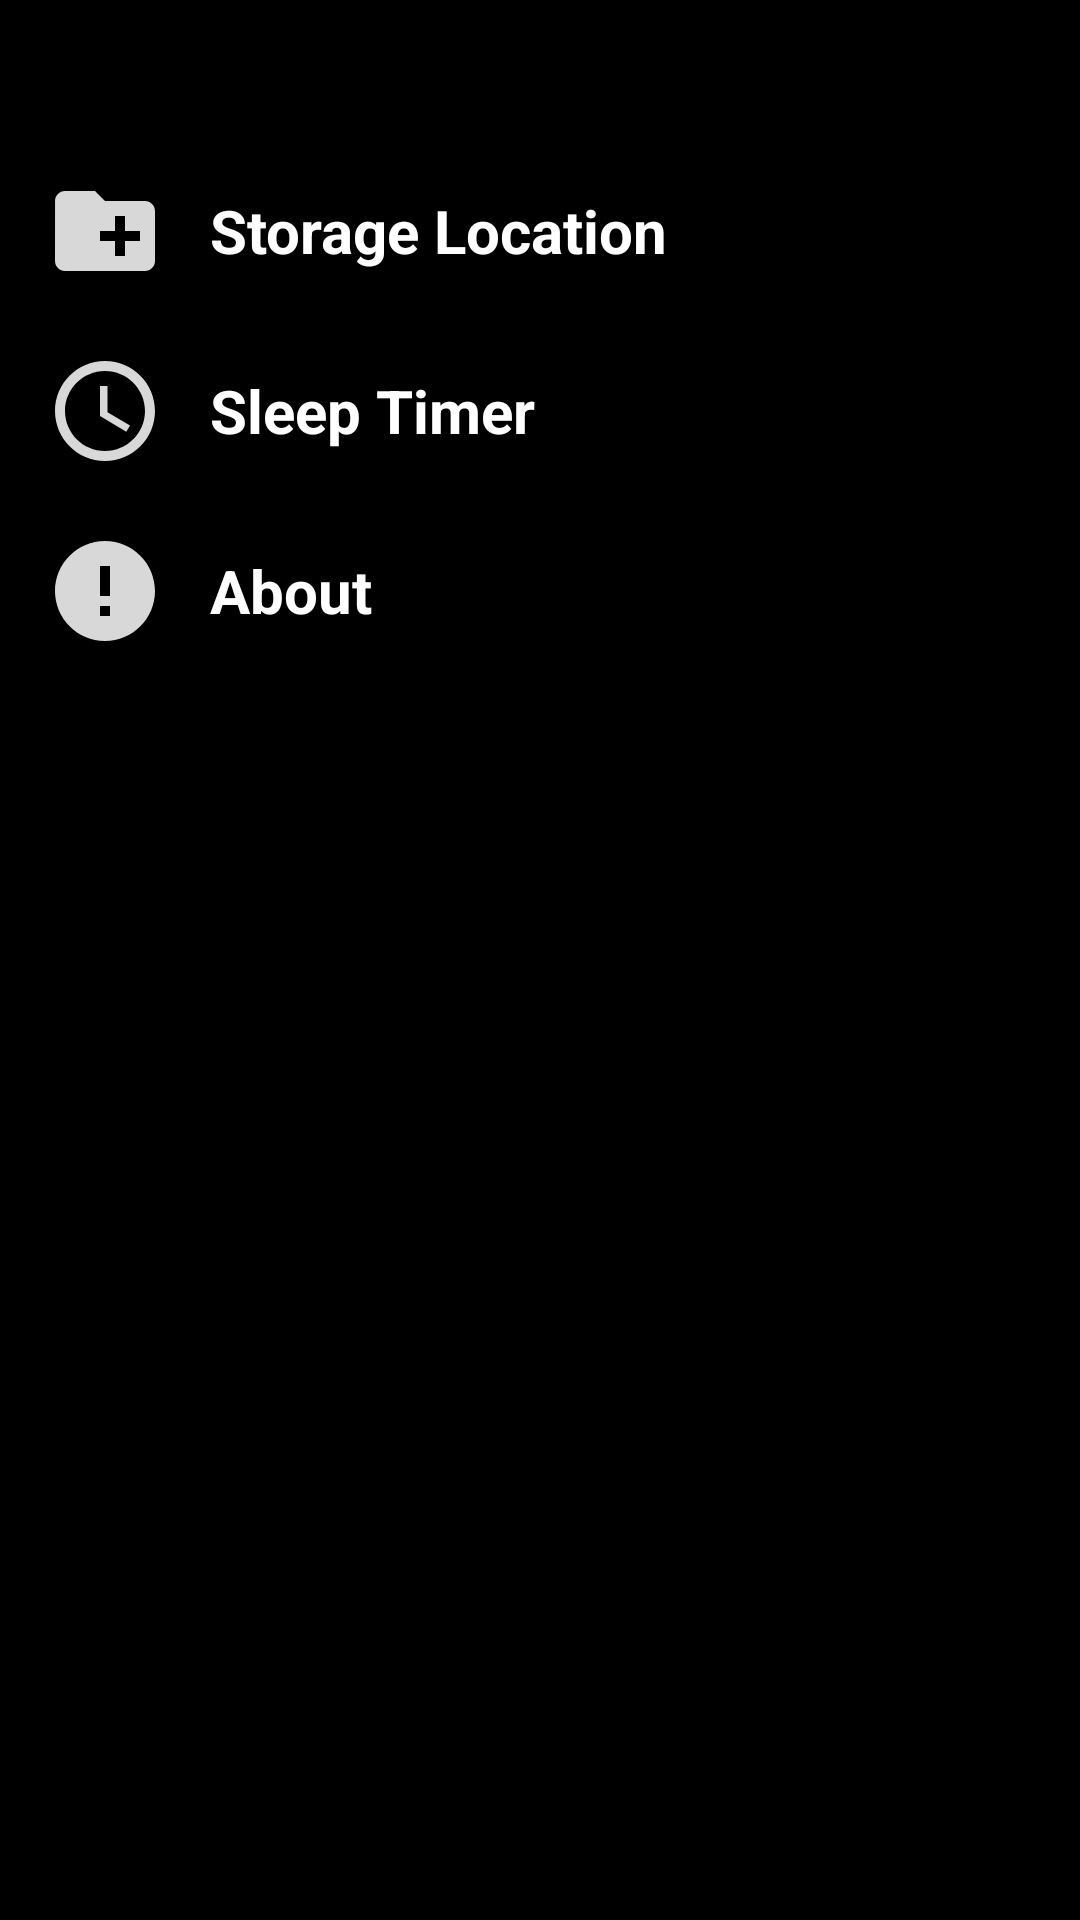

Here is an Android app screen rendered from its layout file. Give the layout XML and the strings, colors and styles it references.
<!-- AndroidManifest.xml: application theme Theme.Design.NoActionBar -->
<!-- res/layout/settingsscreen.xml -->
<?xml version="1.0" encoding="utf-8"?>
<androidx.constraintlayout.widget.ConstraintLayout xmlns:android="http://schemas.android.com/apk/res/android"
    xmlns:app="http://schemas.android.com/apk/res-auto"
    xmlns:tools="http://schemas.android.com/tools"
    android:theme="@style/Theme.AppCompat.NoActionBar"
    android:layout_width="match_parent"
    android:layout_height="match_parent"
    android:background="#000000">

    <androidx.appcompat.widget.Toolbar
        android:id="@+id/settingsToolbar"
        android:layout_width="match_parent"
        android:layout_height="50dp"
        app:layout_constraintBottom_toTopOf="@+id/linearLayout"
        app:layout_constraintEnd_toEndOf="parent"
        android:textAlignment="center"
        app:layout_constraintStart_toStartOf="parent"
        app:layout_constraintTop_toTopOf="parent"/>

    <androidx.appcompat.widget.LinearLayoutCompat
        android:id="@+id/linearLayout"
        android:layout_width="match_parent"
        android:layout_height="556dp"
        android:layout_marginTop="10dp"
        android:isScrollContainer="true"
        android:orientation="vertical"
        app:layout_constraintBottom_toBottomOf="parent"
        app:layout_constraintEnd_toEndOf="parent"
        app:layout_constraintStart_toStartOf="parent"
        app:layout_constraintTop_toBottomOf="@+id/settingsToolbar"
        app:layout_constraintTop_toTopOf="parent">

        <RelativeLayout
            android:layout_width="match_parent"
            android:layout_height="60dp">

            <ImageView
                android:id="@+id/set_storage_loc"
                android:layout_width="40dp"
                android:layout_height="40dp"
                android:background="@drawable/ic_set_storage_path_24"
                android:layout_alignParentStart="true"
                android:layout_centerVertical="true"
                android:layout_marginStart="15dp"/>

            <TextView
                android:layout_width="wrap_content"
                android:layout_height="wrap_content"
                android:text="Storage Location"
                android:textColor="#ffffff"
                android:layout_centerVertical="true"
                android:layout_alignParentStart="true"
                android:layout_marginStart="70dp"
                android:textStyle="bold"
                android:textSize="20sp"/>

        </RelativeLayout>

        <RelativeLayout
            android:layout_width="match_parent"
            android:layout_height="60dp">

            <ImageView
                android:id="@+id/sleep_timer"
                android:layout_width="40dp"
                android:layout_height="40dp"
                android:background="@drawable/ic_sleep_timer_24"
                android:layout_alignParentStart="true"
                android:layout_centerVertical="true"
                android:layout_marginStart="15dp"/>

            <TextView
                android:layout_width="wrap_content"
                android:layout_height="wrap_content"
                android:text="Sleep Timer"
                android:textColor="#ffffff"
                android:layout_centerVertical="true"
                android:layout_alignParentStart="true"
                android:layout_marginStart="70dp"
                android:textStyle="bold"
                android:textSize="20sp"/>

        </RelativeLayout>

        <RelativeLayout
            android:layout_width="match_parent"
            android:layout_height="60dp">

            <ImageView
                android:id="@+id/about_icon"
                android:layout_width="40dp"
                android:layout_height="40dp"
                android:background="@drawable/ic_about_24"
                android:layout_alignParentStart="true"
                android:layout_centerVertical="true"
                android:layout_marginStart="15dp"/>

            <TextView
                android:layout_width="wrap_content"
                android:layout_height="wrap_content"
                android:text="About"
                android:textColor="#ffffff"
                android:layout_centerVertical="true"
                android:layout_alignParentStart="true"
                android:layout_marginStart="70dp"
                android:textStyle="bold"
                android:textSize="20sp"/>

        </RelativeLayout>

    </androidx.appcompat.widget.LinearLayoutCompat>

</androidx.constraintlayout.widget.ConstraintLayout>
<!-- resources referenced by this layout -->
<resources>
  <!-- drawable ic_about_24 (drawable) -->
  <vector android:alpha="0.85"
      android:height="24dp"
      android:tint="#FFFFFF"
      android:viewportHeight="24"
      android:viewportWidth="24"
      android:width="24dp"
      xmlns:android="http://schemas.android.com/apk/res/android">
      <path
          android:fillColor="@android:color/white"
          android:pathData="M12,2C6.48,2 2,6.48 2,12s4.48,10 10,10 10,-4.48 10,-10S17.52,2 12,2zM13,17h-2v-2h2v2zM13,13h-2L11,7h2v6z" />
  </vector>
  <!-- drawable ic_set_storage_path_24 (drawable) -->
  <vector android:alpha="0.85"
      android:height="24dp"
      android:tint="#FFFFFF"
      android:viewportHeight="24"
      android:viewportWidth="24"
      android:width="24dp"
      xmlns:android="http://schemas.android.com/apk/res/android">
      <path
          android:fillColor="@android:color/white"
          android:pathData="M20,6h-8l-2,-2L4,4c-1.11,0 -1.99,0.89 -1.99,2L2,18c0,1.11 0.89,2 2,2h16c1.11,0 2,-0.89 2,-2L22,8c0,-1.11 -0.89,-2 -2,-2zM19,14h-3v3h-2v-3h-3v-2h3L14,9h2v3h3v2z" />
  </vector>
  <!-- drawable ic_sleep_timer_24 (drawable) -->
  <vector android:alpha="0.85"
      android:height="24dp"
      android:tint="#FFFFFF"
      android:viewportHeight="24"
      android:viewportWidth="24"
      android:width="24dp"
      xmlns:android="http://schemas.android.com/apk/res/android">
      <path
          android:fillColor="@android:color/white"
          android:pathData="M11.99,2C6.47,2 2,6.48 2,12s4.47,10 9.99,10C17.52,22 22,17.52 22,12S17.52,2 11.99,2zM12,20c-4.42,0 -8,-3.58 -8,-8s3.58,-8 8,-8 8,3.58 8,8 -3.58,8 -8,8z" />
      <path
          android:fillColor="@android:color/white"
          android:pathData="M12.5,7H11v6l5.25,3.15 0.75,-1.23 -4.5,-2.67z" />
  </vector>
</resources>
